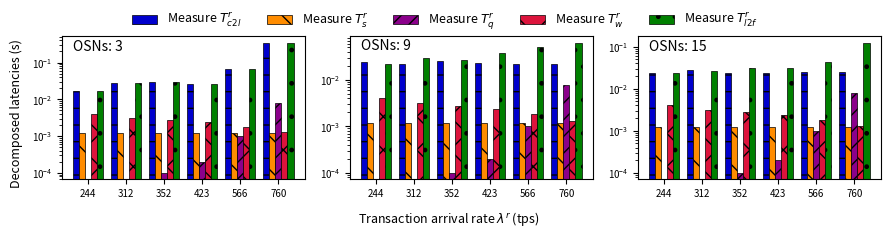

Write the Python code that produced this figure.
import matplotlib.pyplot as plt 
import numpy as np

# plt.figure(figsize=(10,6))
# plt.plot(x,y)
# subfigs = fig.subfigures(1, 2, wspace=0.07)

# Set figures
fig, (ax1, ax2, ax3) = plt.subplots(1, 3, figsize=(9, 2.2))
itp=0.07
gap=0.05
width=0.27
height=0.65
ax1.set_position([itp, 0.2, width, height])
ax2.set_position([itp+(width+gap)*1, 0.2, width, height])
ax3.set_position([itp+(width+gap)*2, 0.2, width, height])

# data sub1
x1_sub1 = ['244', '312', '352', '423', '566', '760']
y1_sub1 = [0.0171, 0.0282, 0.0287, 0.0254, 0.0649, 0.3410] # T_{c2l}^r
y2_sub1 = [0.0012, 0.0012, 0.0012, 0.0012, 0.0012, 0.0012] # T_{s}^r
y3_sub1 = [0.0000, 0.0000, 0.0001, 0.0002, 0.0010, 0.0079] # T_{q}^r
y4_sub1 = [0.0041, 0.0032, 0.0028, 0.0024, 0.0018, 0.0013] # T_{w}^r
y5_sub1 = [0.0171, 0.0282, 0.0287, 0.0254, 0.0649, 0.3410] # T_{l2f}^r
x = np.arange(len(x1_sub1)) 
width = 0.16  # <----------------------------------adjust it ------------ 
line1_sub1 = ax1.bar(x - width*2, y1_sub1, width, label='line1', color =['#0000CD'], hatch='-', edgecolor='k', linewidth=0.5) # color =['#0000CD'] color ref: https://blog.csdn.net/summerriver1/article/details/125215461 
line2_sub1 = ax1.bar(x - width*1, y2_sub1, width, label='line2', color =['#FF8C00'], hatch='\\', edgecolor='k', linewidth=0.5) # color =['#FF8C00'], hatch pattern https://blog.csdn.net/weixin_34613450/article/details/81744440
line3_sub1 = ax1.bar(x + width*0, y3_sub1, width, label='line3', color =['#8B008B'], hatch='//', edgecolor='k', linewidth=0.5) # color =['#008000']
line4_sub1 = ax1.bar(x + width*1, y4_sub1, width, label='line4', color =['#DC143C'], hatch='x', edgecolor='k', linewidth=0.5) # color =['#DC143C']
line5_sub1 = ax1.bar(x + width*2, y5_sub1, width, label='line5', color =['#008000'], hatch='.', edgecolor='k', linewidth=0.5) # color =['#8B008B']
ax1.set_xticks(x)
ax1.set_xticklabels(x1_sub1)
ax1.tick_params(axis='both', which='major', labelsize=7)
ax1.set_yscale("log")
ax1.text(-0.4, 0.21,'OSNs: 3')

# data sub2
x1_sub2 = ['244', '312', '352', '423', '566', '760']
y1_sub2 = [0.0236, 0.0214, 0.0255, 0.0225, 0.0217, 0.0219] # T_{c2l}^r
y2_sub2 = [0.0012, 0.0012, 0.0012, 0.0012, 0.0012, 0.0012] # T_{s}^r
y3_sub2 = [0.0000, 0.0000, 0.0001, 0.0002, 0.0010, 0.0079] # T_{q}^r
y4_sub1 = [0.0041, 0.0032, 0.0028, 0.0024, 0.0018, 0.0013] # T_{w}^r
y5_sub1 = [0.0216, 0.0292, 0.0273, 0.0384, 0.0508, 0.0622] # T_{l2f}^r
x = np.arange(len(x1_sub2)) 
width = 0.16  # <----------------------------------adjust it ------------ 
line1_sub2 = ax2.bar(x - width*2, y1_sub2, width, label='line1', color =['#0000CD'], hatch='-', edgecolor='k', linewidth=0.5) # color =['#0000CD'] color ref: https://blog.csdn.net/summerriver1/article/details/125215461 
line2_sub2 = ax2.bar(x - width*1, y2_sub2, width, label='line2', color =['#FF8C00'], hatch='\\', edgecolor='k', linewidth=0.5) # color =['#FF8C00'], hatch pattern https://blog.csdn.net/weixin_34613450/article/details/81744440
line3_sub2 = ax2.bar(x + width*0, y3_sub2, width, label='line3', color =['#8B008B'], hatch='//', edgecolor='k', linewidth=0.5) # color =['#008000']
line4_sub2 = ax2.bar(x + width*1, y4_sub1, width, label='line4', color =['#DC143C'], hatch='x', edgecolor='k', linewidth=0.5) # color =['#DC143C']
line5_sub2 = ax2.bar(x + width*2, y5_sub1, width, label='line5', color =['#008000'], hatch='.', edgecolor='k', linewidth=0.5) # color =['#8B008B']
ax2.set_xticks(x)
ax2.set_xticklabels(x1_sub2)
ax2.tick_params(axis='both', which='major', labelsize=7)
ax2.set_yscale("log")
# ax2.text(width*4, 0.9,'2 cpu cores, cluster 1')
ax2.text(-0.4, 0.045,'OSNs: 9')

# data sub3
x1_sub3 = ['244', '312', '352', '423', '566', '760']
y1_sub3 = [0.0241, 0.0283, 0.0240, 0.0237, 0.0243, 0.0249] # T_{c2l}^r
y2_sub3 = [0.0012, 0.0012, 0.0012, 0.0012, 0.0012, 0.0012] # T_{s}^r
y3_sub3 = [0.0000, 0.0000, 0.0001, 0.0002, 0.0010, 0.0079] # T_{q}^r
y4_sub1 = [0.0041, 0.0032, 0.0028, 0.0024, 0.0018, 0.0013] # T_{w}^r
y5_sub1 = [0.0232, 0.0261, 0.0313, 0.0305, 0.0440, 0.1227] # T_{l2f}^r
x = np.arange(len(x1_sub3)) 
width = 0.16  # <----------------------------------adjust it ------------ 
line1_sub3 = ax3.bar(x - width*2, y1_sub3, width, label='line1', color =['#0000CD'], hatch='-', edgecolor='k', linewidth=0.5) # color =['#0000CD'] color ref: https://blog.csdn.net/summerriver1/article/details/125215461 
line2_sub3 = ax3.bar(x - width*1, y2_sub3, width, label='line2', color =['#FF8C00'], hatch='\\', edgecolor='k', linewidth=0.5) # color =['#FF8C00'], hatch pattern https://blog.csdn.net/weixin_34613450/article/details/81744440
line3_sub3 = ax3.bar(x + width*0, y3_sub3, width, label='line3', color =['#8B008B'], hatch='//', edgecolor='k', linewidth=0.5) # color =['#008000']
line4_sub3 = ax3.bar(x + width*1, y4_sub1, width, label='line4', color =['#DC143C'], hatch='x', edgecolor='k', linewidth=0.5) # color =['#DC143C']
line5_sub3 = ax3.bar(x + width*2, y5_sub1, width, label='line5', color =['#008000'], hatch='.', edgecolor='k', linewidth=0.5) # color =['#8B008B']
ax3.set_xticks(x)
ax3.set_xticklabels(x1_sub3)
ax3.tick_params(axis='both', which='major', labelsize=7)
ax3.set_yscale("log")
# ax3.text(width*4, 0.55,'4 cpu cores, cluster 1')
ax3.text(-0.4, 0.08,'OSNs: 15')

# function to show the plot 
fig.text(0.5, 0.020, 'Transaction arrival rate $\lambda^r$ (tps)', ha='center', va='center', fontsize = 9)
fig.text(0.020, 0.5, 'Decomposed latencies (s)', ha='center', va='center', rotation='vertical', fontsize = 9)
fig.legend([line1_sub1, line2_sub1, line3_sub1, line4_sub1, line5_sub1],     # The line objects
           labels = [r'Measure $T_{c2l}^r$', r'Measure $T_{s}^r$', r'Measure $T_{q}^r$', r'Measure $T_{w}^r$', r'Measure $T_{l2f}^r$'],
           ncol = 5,
           loc="upper center",   # Position of legend
           frameon=False,
           fontsize = 9
           )
plt.show() 


